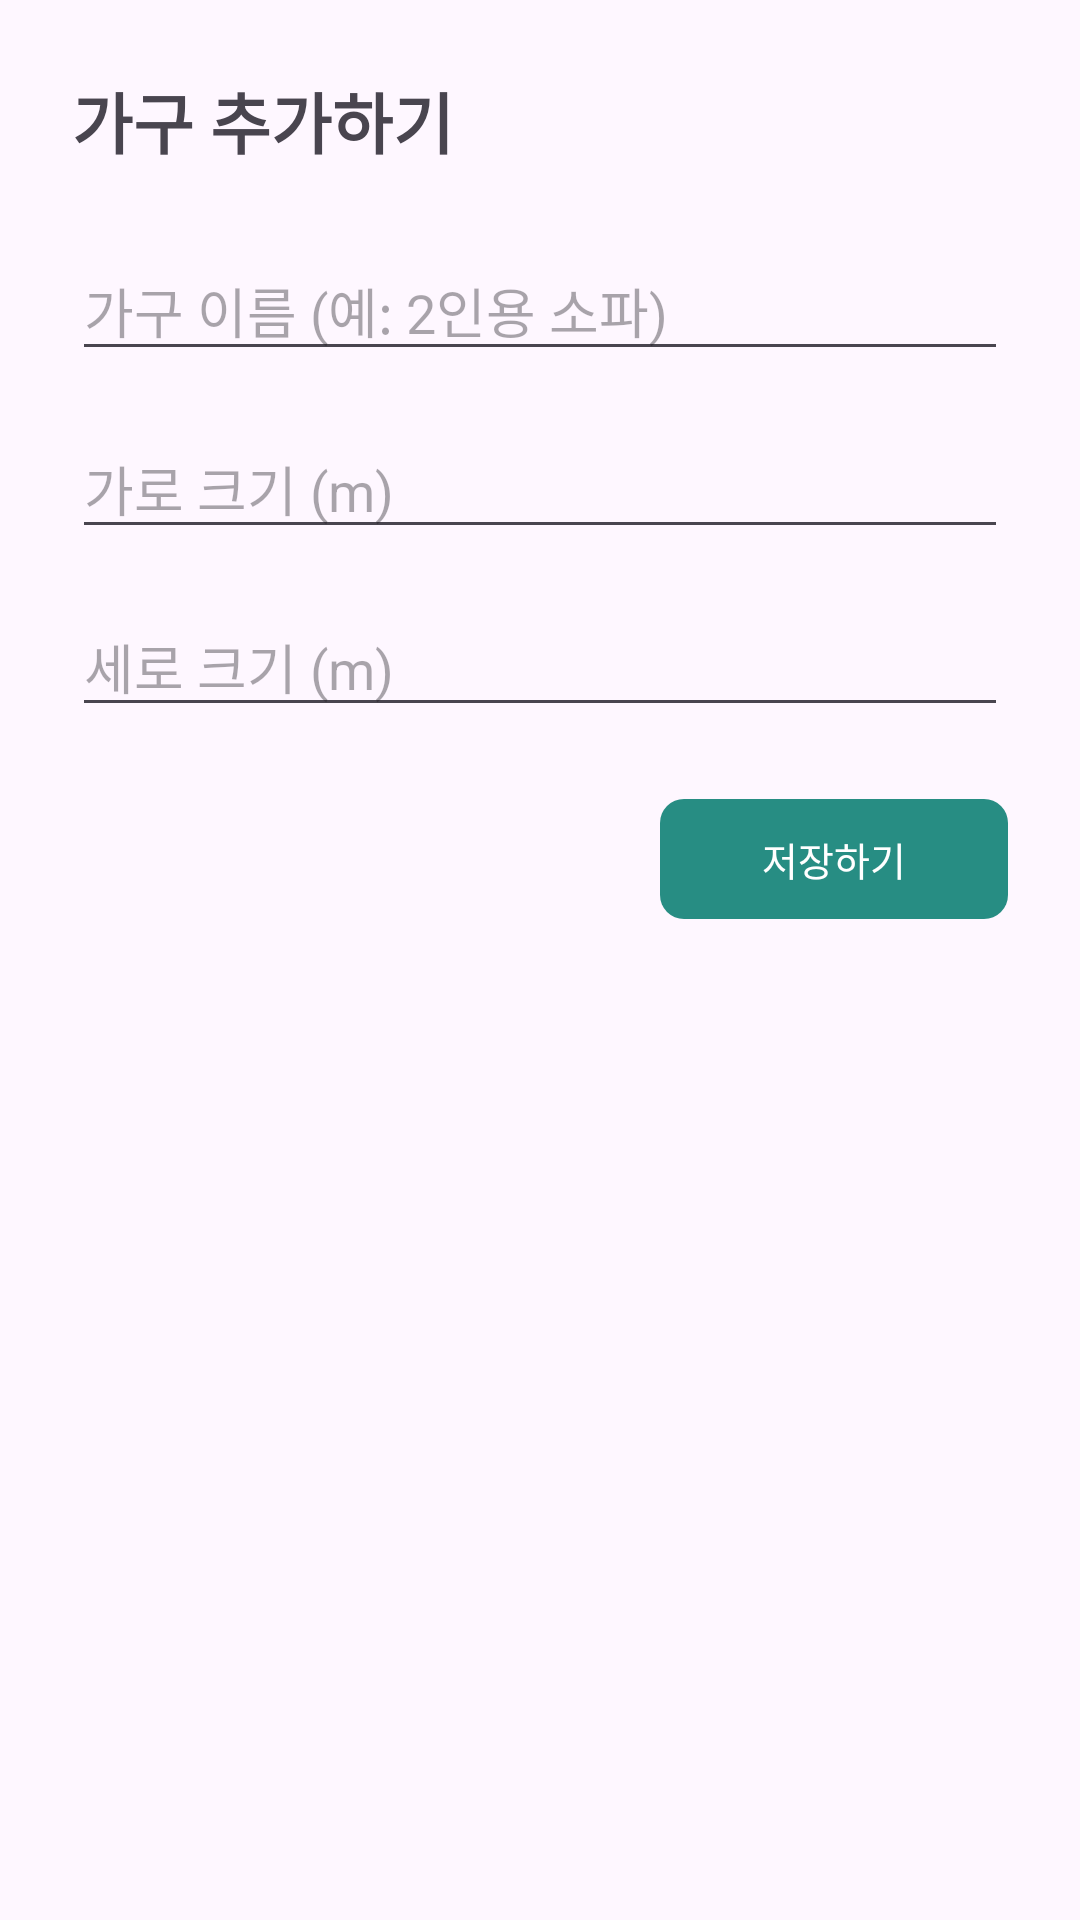

Layout XML and referenced resources for this Android screen:
<!-- AndroidManifest.xml: application theme Theme.TeamProject -->
<!-- res/layout/activity_furniture_edit.xml -->
<?xml version="1.0" encoding="utf-8"?>
<LinearLayout
    xmlns:android="http://schemas.android.com/apk/res/android"
    android:id="@+id/furnitureEditForm"
    android:layout_width="match_parent"
    android:layout_height="match_parent"
    android:orientation="vertical"
    android:padding="24dp">

    <TextView
        android:layout_width="wrap_content"
        android:layout_height="wrap_content"
        android:text="가구 추가하기"
        android:textSize="22sp"
        android:textStyle="bold"
        android:layout_marginBottom="24dp"/>

    
    <EditText
        android:id="@+id/etFurnitureName"
        android:layout_width="match_parent"
        android:layout_height="wrap_content"
        android:hint="가구 이름 (예: 2인용 소파)"
        android:inputType="text"
        android:layout_marginBottom="16dp"/>

    
    <EditText
        android:id="@+id/etFurnitureWidth"
        android:layout_width="match_parent"
        android:layout_height="wrap_content"
        android:hint="가로 크기 (m)"
        android:inputType="numberDecimal"
        android:layout_marginBottom="16dp"/>

    
    <EditText
        android:id="@+id/etFurnitureHeight"
        android:layout_width="match_parent"
        android:layout_height="wrap_content"
        android:hint="세로 크기 (m)"
        android:inputType="numberDecimal"
        android:layout_marginBottom="24dp"/>

    
    <androidx.appcompat.widget.AppCompatButton
        style="@style/pm_CompactButton"
        android:layout_gravity="end"
        android:background="@drawable/pm_primary_background"
        android:textColor="#FFFFFF"
        android:id="@+id/btnSaveFurniture"
        android:layout_width="116dp"
        android:layout_height="40dp"
        android:text="저장하기"/>

</LinearLayout>
<!-- resources referenced by this layout -->
<resources>
  <!-- drawable pm_primary_background (drawable) -->
  <shape xmlns:android="http://schemas.android.com/apk/res/android"><solid android:color="@color/pm_teal"/><corners android:radius="8dp"/></shape>
  <style name="pm_CompactButton" parent="Widget.AppCompat.Button.Borderless"><item name="android:minWidth">0dp</item><item name="android:minHeight">0dp</item><item name="android:padding">0dp</item><item name="android:textAllCaps">false</item><item name="android:textSize">13sp</item><item name="android:fontFamily">sans</item><item name="android:textColor">@color/pm_ink</item><item name="backgroundTint">@null</item><item name="android:backgroundTint">@null</item></style>
  <style name="Theme.TeamProject" parent="Theme.Material3.DayNight.NoActionBar" />
  <color name="pm_teal">#278D83</color>
  <color name="pm_ink">#23323B</color>
</resources>
